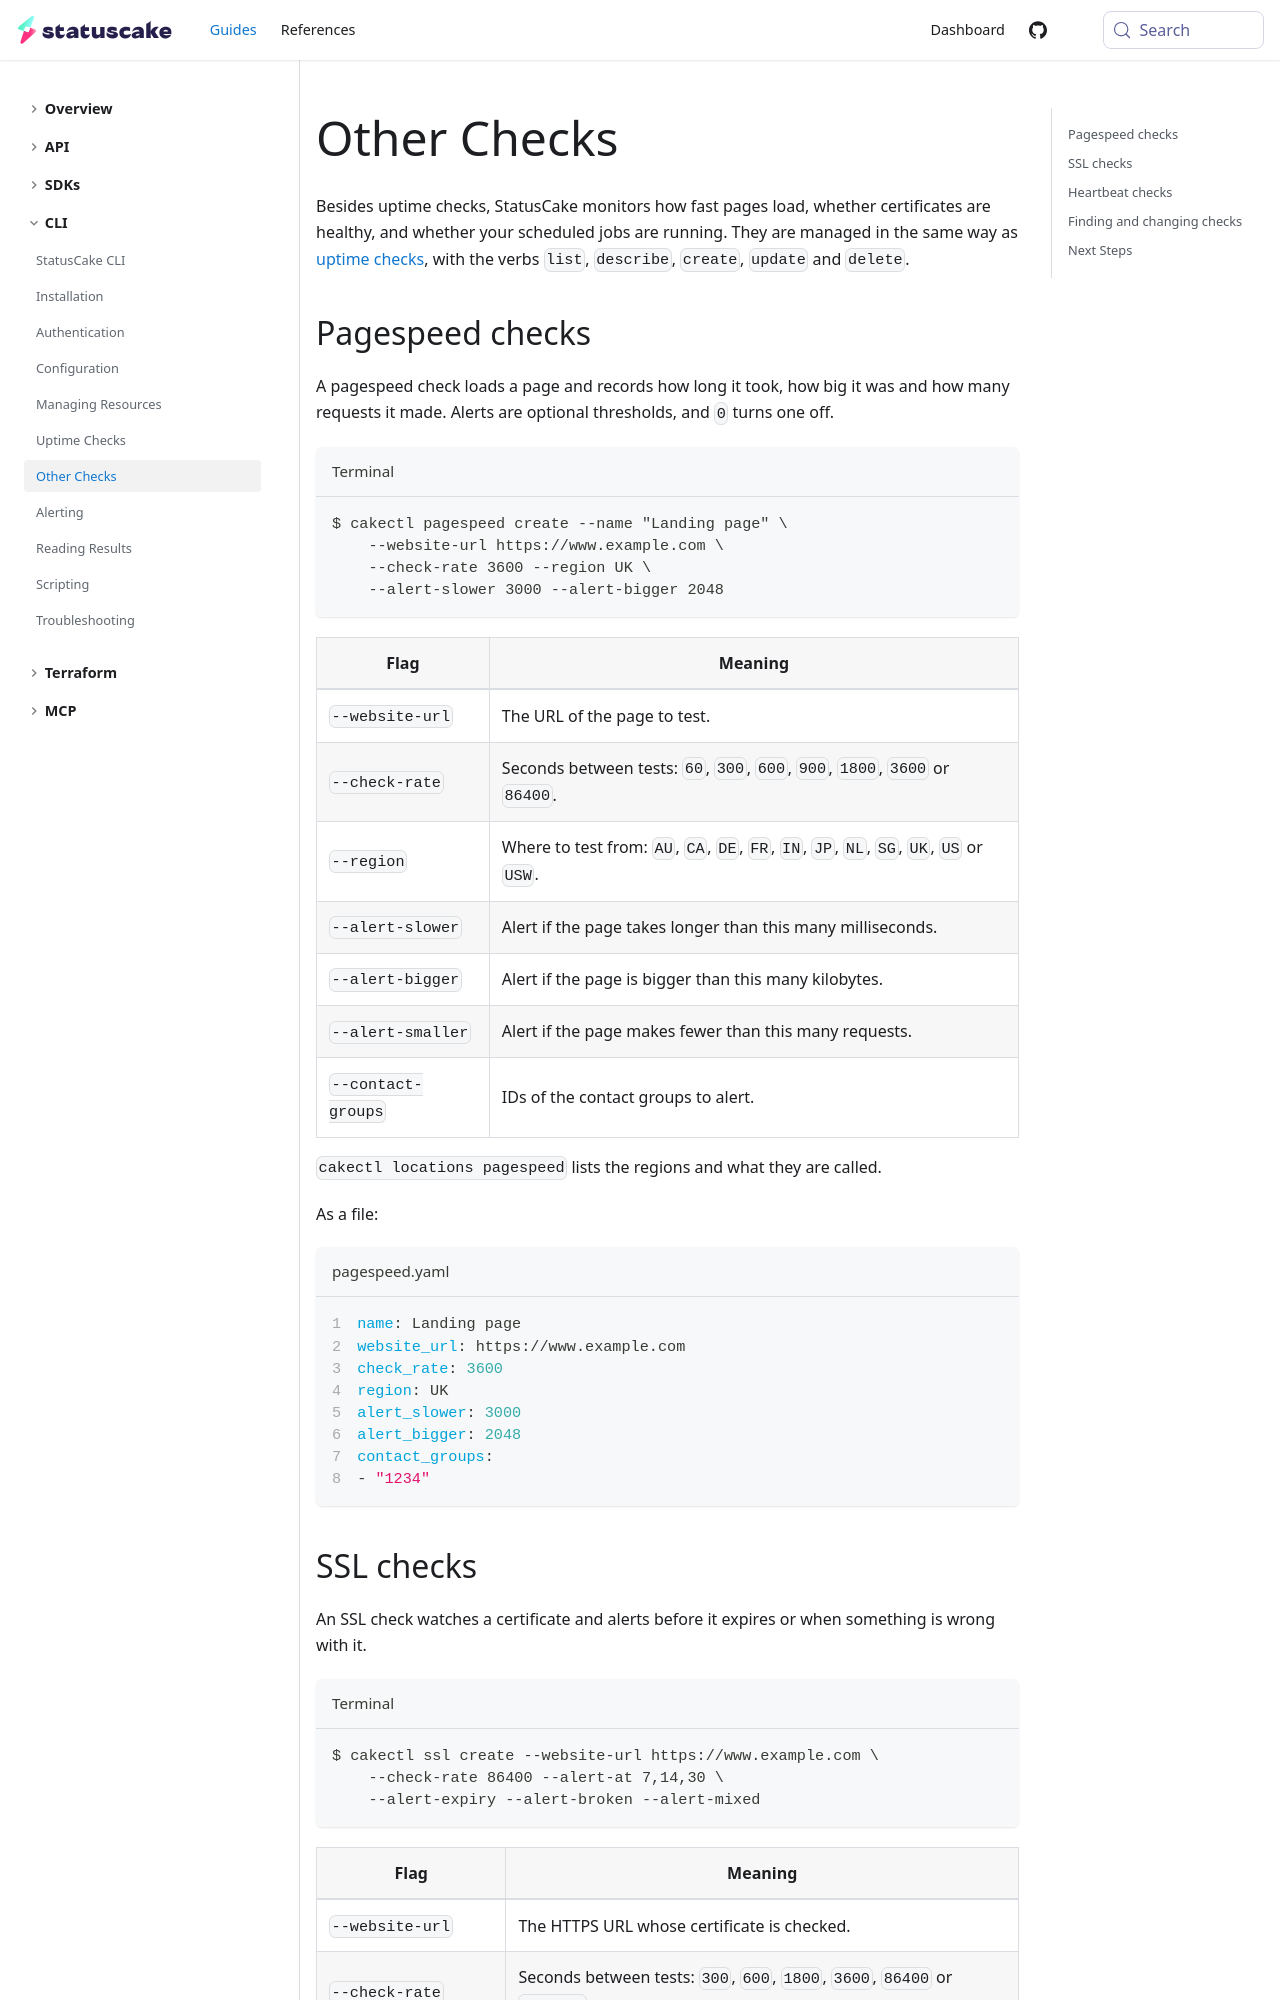

repository: StatusCakeDev/portal · page: guides/cli/other-checks/index.html · generator: docusaurus

---
id: other-checks
title: Other Checks
description: Learn how to manage pagespeed, SSL and heartbeat checks with cakectl
---

Besides uptime checks, StatusCake monitors how fast pages load, whether
certificates are healthy, and whether your scheduled jobs are running. They are
managed in the same way as [uptime checks](/guides/cli/uptime-checks), with the
verbs `list`, `describe`, `create`, `update` and `delete`.

## Pagespeed checks

A pagespeed check loads a page and records how long it took, how big it was and
how many requests it made. Alerts are optional thresholds, and `0` turns one off.

```bash title="Terminal"
$ cakectl pagespeed create --name "Landing page" \
    --website-url https://www.example.com \
    --check-rate 3600 --region UK \
    --alert-slower 3000 --alert-bigger 2048
```

| Flag | Meaning |
| --- | --- |
| `--website-url` | The URL of the page to test. |
| `--check-rate` | Seconds between tests: `60`, `300`, `600`, `900`, `1800`, `3600` or `86400`. |
| `--region` | Where to test from: `AU`, `CA`, `DE`, `FR`, `IN`, `JP`, `NL`, `SG`, `UK`, `US` or `USW`. |
| `--alert-slower` | Alert if the page takes longer than this many milliseconds. |
| `--alert-bigger` | Alert if the page is bigger than this many kilobytes. |
| `--alert-smaller` | Alert if the page makes fewer than this many requests. |
| `--contact-groups` | IDs of the contact groups to alert. |

`cakectl locations pagespeed` lists the regions and what they are called.

As a file:

```yaml title="pagespeed.yaml" showLineNumbers
name: Landing page
website_url: https://www.example.com
check_rate: 3600
region: UK
alert_slower: 3000
alert_bigger: 2048
contact_groups:
- "1234"
```
